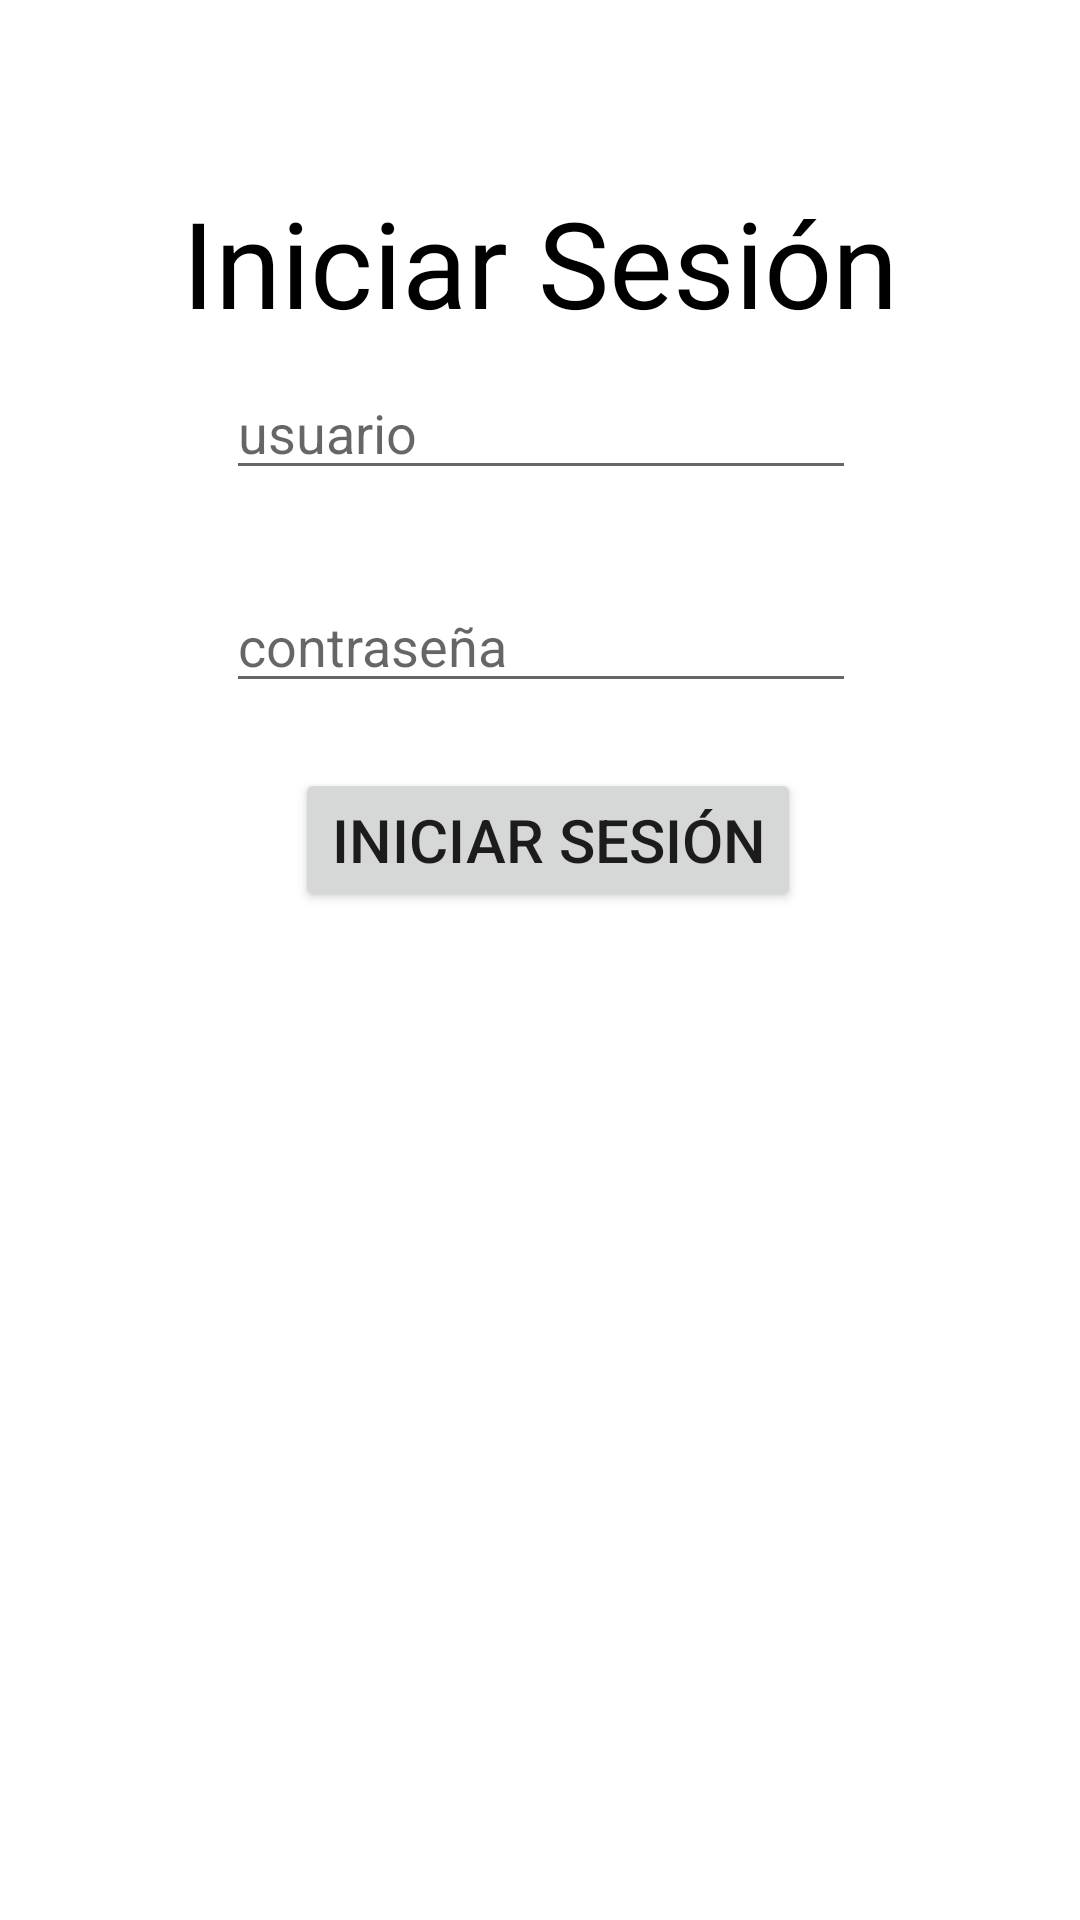

Android layout source for this screen:
<!-- AndroidManifest.xml: application theme Theme.PruebaAplicacion -->
<!-- res/layout/activity_main.xml -->
<?xml version="1.0" encoding="utf-8"?>
<LinearLayout
    xmlns:android="http://schemas.android.com/apk/res/android"
    xmlns:app="http://schemas.android.com/apk/res-auto"
    xmlns:tools="http://schemas.android.com/tools"
    android:layout_width="match_parent"
    android:layout_height="match_parent"
    android:orientation="vertical">

    <androidx.constraintlayout.widget.ConstraintLayout
        android:layout_width="match_parent"
        android:layout_height="match_parent">

        <TextView
            android:id="@+id/text_home"
            android:layout_width="match_parent"
            android:layout_height="wrap_content"
            android:layout_marginStart="8dp"
            android:layout_marginTop="8dp"
            android:layout_marginEnd="8dp"
            android:gravity="center_horizontal"
            android:text="Iniciar Sesión"
            android:textAlignment="center"
            android:textColor="@color/black"
            android:textSize="40sp"
            app:layout_constraintBottom_toBottomOf="parent"
            app:layout_constraintEnd_toEndOf="parent"
            app:layout_constraintHorizontal_bias="1.0"
            app:layout_constraintStart_toStartOf="parent"
            app:layout_constraintTop_toTopOf="parent"
            app:layout_constraintVertical_bias="0.091" />

        <EditText
            android:id="@+id/usuario"
            android:layout_width="wrap_content"
            android:layout_height="wrap_content"
            android:ems="10"
            android:inputType="textPersonName"
            android:hint="usuario"
            app:layout_constraintBottom_toTopOf="@+id/contrasena"
            app:layout_constraintEnd_toEndOf="parent"
            app:layout_constraintHorizontal_bias="0.502"
            app:layout_constraintStart_toStartOf="parent"
            app:layout_constraintTop_toBottomOf="@+id/text_home"
            app:layout_constraintVertical_bias="0.212" />

        <EditText
            android:id="@+id/contrasena"
            android:layout_width="wrap_content"
            android:layout_height="wrap_content"
            android:ems="10"
            android:inputType="textPersonName"
            android:hint="contraseña"
            app:layout_constraintBottom_toBottomOf="parent"
            app:layout_constraintEnd_toEndOf="parent"
            app:layout_constraintHorizontal_bias="0.502"
            app:layout_constraintStart_toStartOf="parent"
            app:layout_constraintTop_toBottomOf="@+id/text_home"
            app:layout_constraintVertical_bias="0.163" />

        <Button
            android:id="@+id/boton"
            android:layout_width="wrap_content"
            android:layout_height="wrap_content"
            android:text="Iniciar Sesión"
            android:textSize="20sp"
            app:layout_constraintBottom_toBottomOf="parent"
            app:layout_constraintEnd_toEndOf="parent"
            app:layout_constraintHorizontal_bias="0.514"
            app:layout_constraintStart_toStartOf="parent"
            app:layout_constraintTop_toBottomOf="@+id/contrasena"
            app:layout_constraintVertical_bias="0.061" />


    </androidx.constraintlayout.widget.ConstraintLayout>
</LinearLayout>
<!-- resources referenced by this layout -->
<resources>
  <style name="Theme.PruebaAplicacion" parent="Theme.MaterialComponents.DayNight.DarkActionBar">
          
          <item name="colorPrimary">@color/purple_500</item>
          <item name="colorPrimaryVariant">@color/purple_700</item>
          <item name="colorOnPrimary">@color/white</item>
          
          <item name="colorSecondary">@color/teal_200</item>
          <item name="colorSecondaryVariant">@color/teal_700</item>
          <item name="colorOnSecondary">@color/black</item>
          
          <item name="android:statusBarColor" tools:targetApi="l">?attr/colorPrimaryVariant</item>
          
      </style>
  <!-- not gathered from this repository: default colours our renderer supplied (Android Studio template values) -->
  <color name="purple_500">#FF6200EE</color>
  <color name="purple_700">#FF3700B3</color>
  <color name="teal_200">#FF03DAC5</color>
  <color name="teal_700">#FF018786</color>
  <color name="black">#FF000000</color>
  <color name="white">#FFFFFFFF</color>
</resources>
